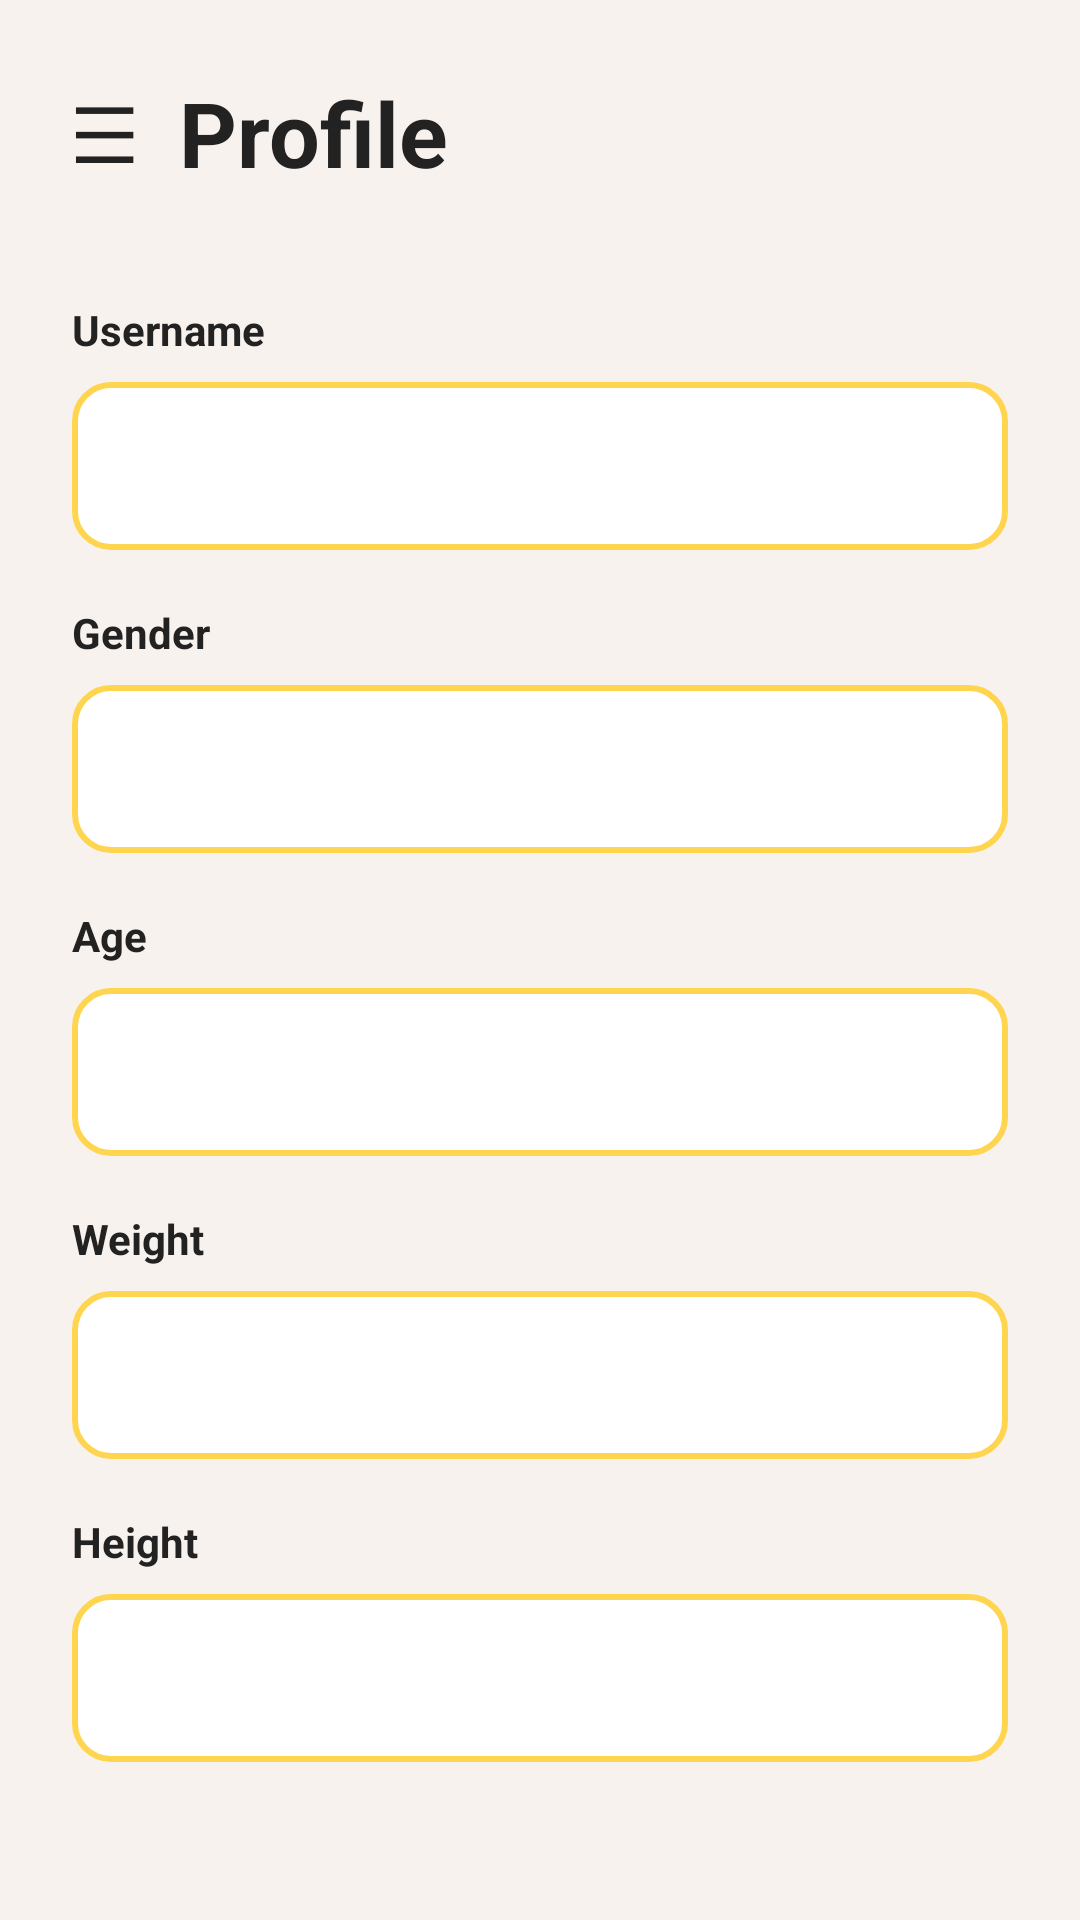

Android layout source for this screen:
<!-- AndroidManifest.xml: application theme Theme.MealRecommendationApp -->
<!-- res/layout/activity_profile.xml -->
<?xml version="1.0" encoding="utf-8"?>
<LinearLayout
    xmlns:android="http://schemas.android.com/apk/res/android"
    android:layout_width="match_parent"
    android:layout_height="match_parent"
    android:orientation="vertical"
    android:background="#F8F2EF"
    android:padding="24dp">

    

    <LinearLayout
        android:layout_width="match_parent"
        android:layout_height="wrap_content"
        android:gravity="center_vertical">

        <TextView
            android:id="@+id/btnMenu"
            android:layout_width="wrap_content"
            android:layout_height="wrap_content"
            android:text="☰"
            android:textSize="26sp"
            android:textColor="#222222"/>

        <TextView
            android:layout_width="wrap_content"
            android:layout_height="wrap_content"
            android:text="Profile"
            android:textStyle="bold"
            android:textSize="30sp"
            android:textColor="#222222"
            android:layout_marginStart="14dp"/>

    </LinearLayout>

    

    <TextView
        android:layout_width="wrap_content"
        android:layout_height="wrap_content"
        android:text="Username"
        android:textStyle="bold"
        android:textColor="#222222"
        android:layout_marginTop="36dp"/>

    <EditText
        android:id="@+id/edtUsername"
        android:layout_width="match_parent"
        android:layout_height="56dp"
        android:layout_marginTop="8dp"
        android:paddingHorizontal="16dp"
        android:background="@drawable/bg_input"
        android:textColor="#222222"/>

    

    <TextView
        android:layout_width="wrap_content"
        android:layout_height="wrap_content"
        android:text="Gender"
        android:textStyle="bold"
        android:textColor="#222222"
        android:layout_marginTop="18dp"/>

    <EditText
        android:id="@+id/edtGender"
        android:layout_width="match_parent"
        android:layout_height="56dp"
        android:layout_marginTop="8dp"
        android:paddingHorizontal="16dp"
        android:background="@drawable/bg_input"
        android:textColor="#222222"/>

    

    <TextView
        android:layout_width="wrap_content"
        android:layout_height="wrap_content"
        android:text="Age"
        android:textStyle="bold"
        android:textColor="#222222"
        android:layout_marginTop="18dp"/>

    <EditText
        android:id="@+id/edtAge"
        android:layout_width="match_parent"
        android:layout_height="56dp"
        android:layout_marginTop="8dp"
        android:paddingHorizontal="16dp"
        android:inputType="number"
        android:background="@drawable/bg_input"
        android:textColor="#222222"/>

    

    <TextView
        android:layout_width="wrap_content"
        android:layout_height="wrap_content"
        android:text="Weight"
        android:textStyle="bold"
        android:textColor="#222222"
        android:layout_marginTop="18dp"/>

    <EditText
        android:id="@+id/edtWeight"
        android:layout_width="match_parent"
        android:layout_height="56dp"
        android:layout_marginTop="8dp"
        android:paddingHorizontal="16dp"
        android:inputType="number"
        android:background="@drawable/bg_input"
        android:textColor="#222222"/>

    

    <TextView
        android:layout_width="wrap_content"
        android:layout_height="wrap_content"
        android:text="Height"
        android:textStyle="bold"
        android:textColor="#222222"
        android:layout_marginTop="18dp"/>

    <EditText
        android:id="@+id/edtHeight"
        android:layout_width="match_parent"
        android:layout_height="56dp"
        android:layout_marginTop="8dp"
        android:paddingHorizontal="16dp"
        android:inputType="number"
        android:background="@drawable/bg_input"
        android:textColor="#222222"/>

    

    <Button
        android:id="@+id/btnSaveProfile"
        android:layout_width="match_parent"
        android:layout_height="58dp"
        android:layout_marginTop="34dp"
        android:text="Save"
        android:textAllCaps="false"
        android:textStyle="bold"
        android:textSize="18sp"
        android:textColor="#FFFFFF"
        android:background="@drawable/bg_button_green"/>

    <View
        android:layout_width="match_parent"
        android:layout_height="0dp"
        android:layout_weight="1"/>

    

    <Button
        android:id="@+id/btnLogout"
        android:layout_width="match_parent"
        android:layout_height="58dp"
        android:layout_marginBottom="12dp"
        android:text="Logout"
        android:textAllCaps="false"
        android:textStyle="bold"
        android:textSize="18sp"
        android:textColor="#FFFFFF"
        android:background="#E74C3C"/>

</LinearLayout>
<!-- resources referenced by this layout -->
<resources>
  <!-- drawable bg_input (drawable) -->
  <shape xmlns:android="http://schemas.android.com/apk/res/android">
      <solid android:color="#FFFFFF"/>
      <corners android:radius="12dp"/>
      <stroke android:width="2dp" android:color="#FFD54F"/>
  </shape>
  <style name="Theme.MealRecommendationApp" parent="Base.Theme.MealRecommendationApp">
          <item name="materialButtonStyle">@style/MyButton</item>
      </style>
  <style name="Base.Theme.MealRecommendationApp" parent="Theme.Material3.DayNight.NoActionBar">
      </style>
  <style name="MyButton" parent="Widget.Material3.Button">
          <item name="backgroundTint">@null</item>
          <item name="strokeColor">@null</item>
          <item name="rippleColor">@null</item>
      </style>
</resources>
